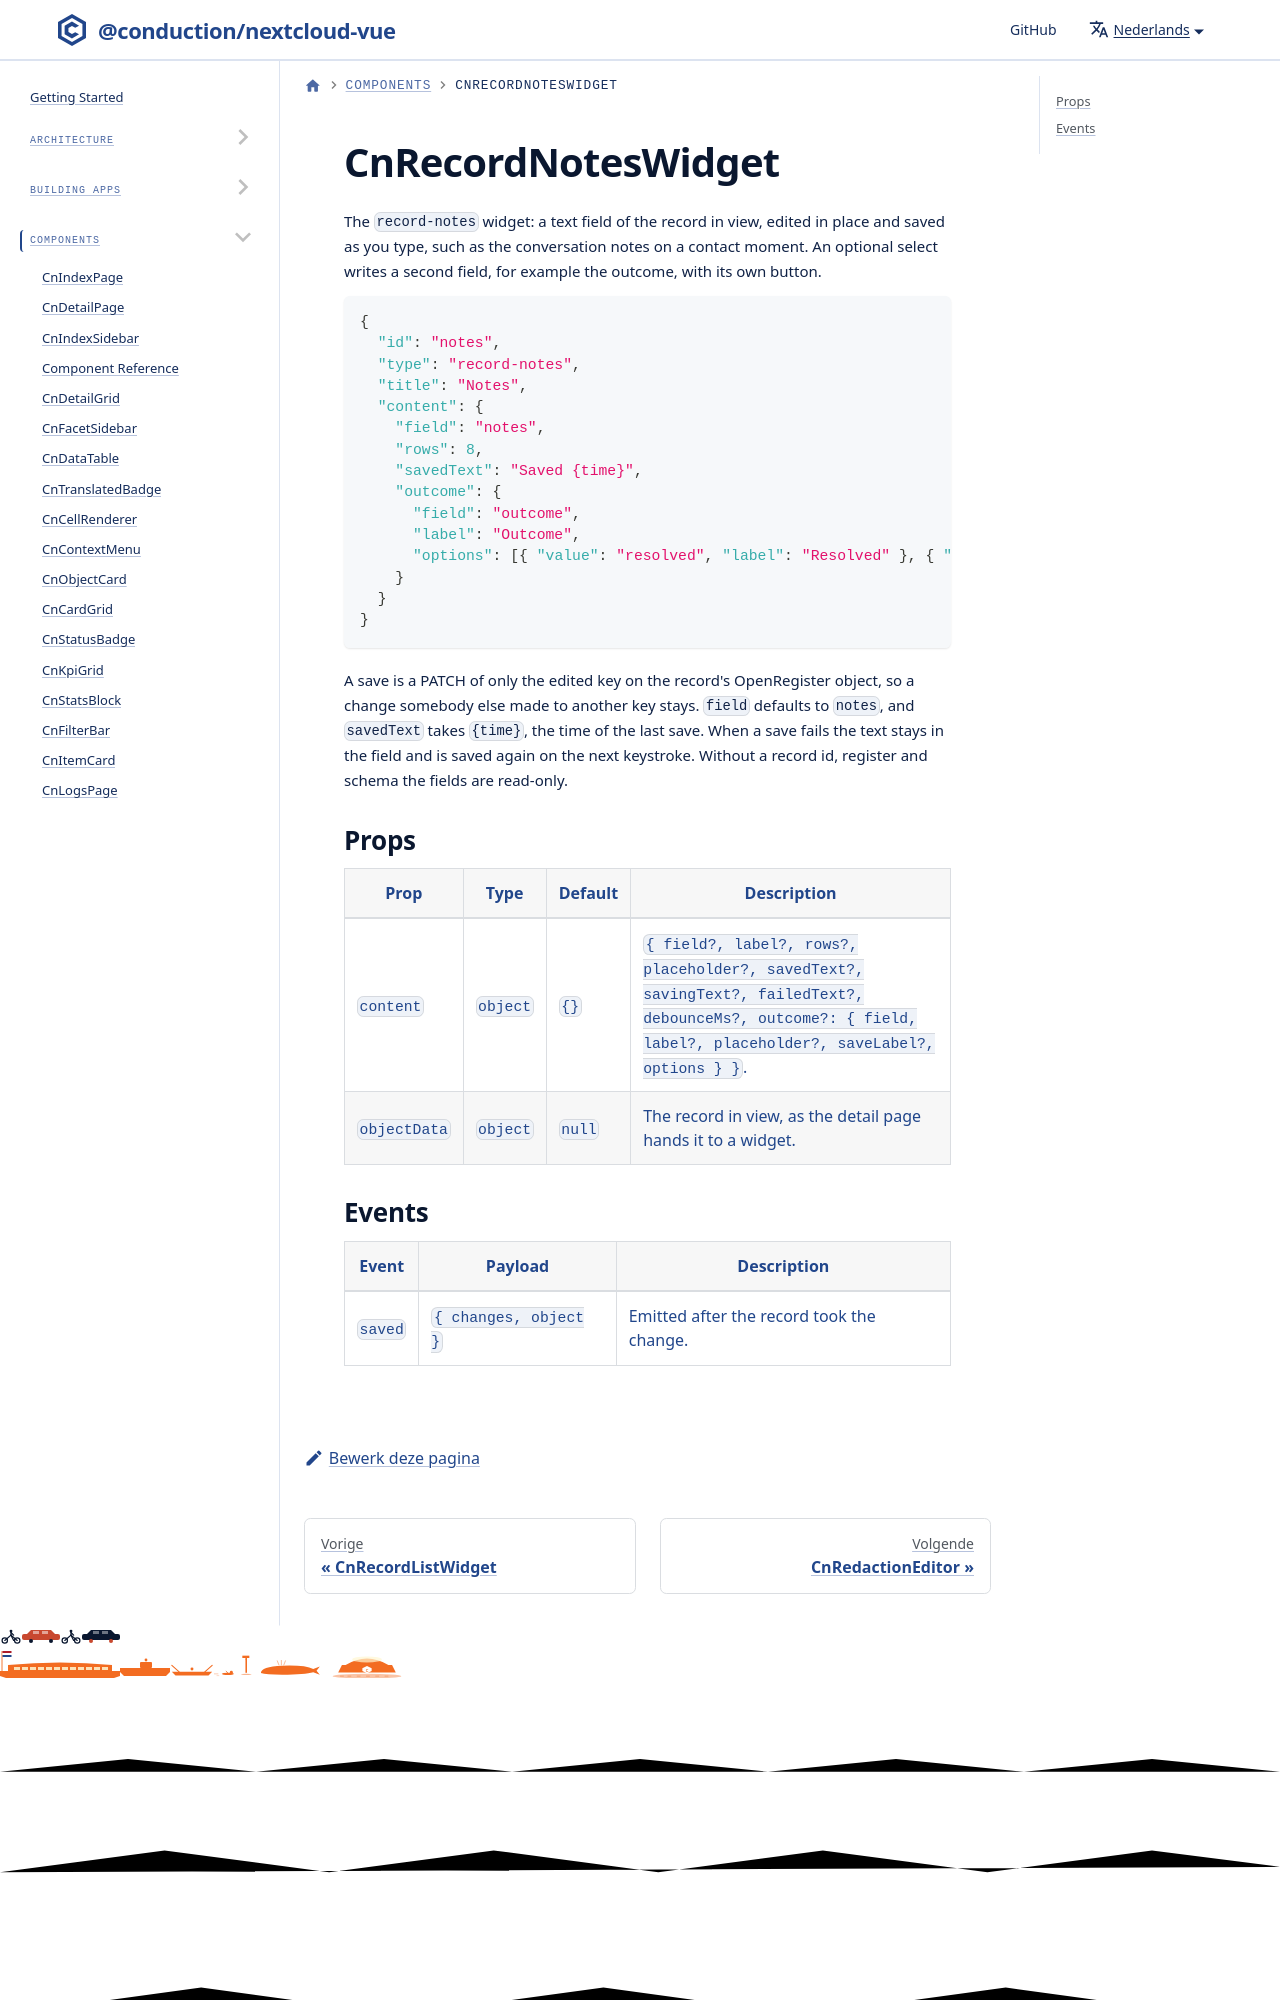

repository: ConductionNL/nextcloud-vue · page: nl/docs/components/cn-record-notes-widget/index.html · generator: docusaurus

# CnRecordNotesWidget

The `record-notes` widget: a text field of the record in view, edited in place and saved as you type, such as the conversation notes on a contact moment. An optional select writes a second field, for example the outcome, with its own button.
